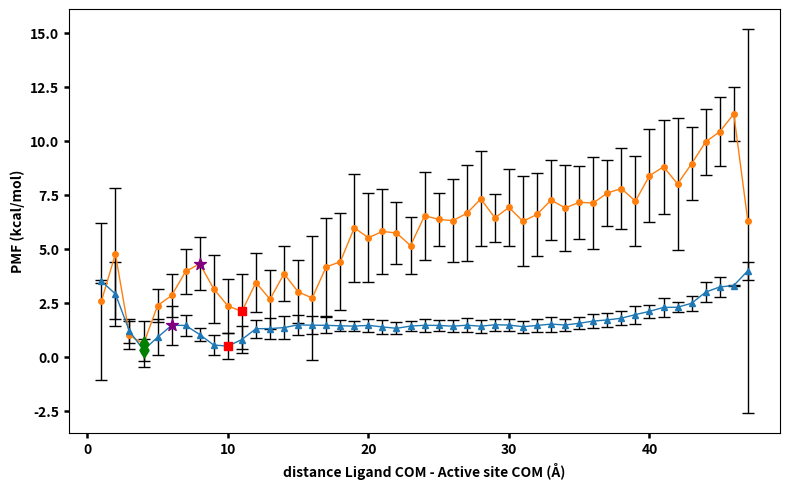

This figure's Python source:
import numpy as np
import matplotlib.pyplot as plt

# -----------------------------
# Reaction coordinate
# -----------------------------
RC = np.arange(1, 48)

# -----------------------------
# Reweighted PMF data
# -----------------------------
rew_avg = np.array([
    2.57657265943638, 4.77601056995759, 1.0199082965004,
    0.603061806265361, 2.38146722556044, 2.85155912829422,
    3.96412143568853, 4.3180813978605, 3.15656833377465,
    2.36855564704873, 2.11431083151458, 3.4522804908753,
    2.67673403451235, 3.85712810994969, 3.02115731903778,
    2.73435639189784, 4.17774694523032, 4.40778768287439,
    5.98438418890857, 5.52096156481769, 5.81580547706404,
    5.74325228561993, 5.16009914564317, 6.53778872839607,
    6.37810350860958, 6.31149042077872, 6.65130299986368,
    7.31870072534935, 6.44638082704808, 6.92463049759779,
    6.28783497353398, 6.60153847681136, 7.26812243581252,
    6.90038092217593, 7.16194630528833, 7.12971584372227,
    7.59424135464182, 7.79891053622839, 7.21773697143994,
    8.38925130462148, 8.80884861583438, 8.01032197378546,
    8.95028467434511, 9.96050148899393, 10.4274050721459,
    11.2499673353317, 6.29551343375875
])

rew_std = np.array([
    3.64382399941464, 3.03159173379728, 0.662809806950544,
    1.05525631025775, 0.757849397257714, 1.00837089559195,
    1.04220543756566, 1.22932426046535, 1.58071856214279,
    1.26863110057111, 1.73375034014288, 1.37232829110023,
    1.37209925085822, 1.2620022157625, 1.465133177206,
    2.88289734378121, 2.26023268169406, 2.24167054251522,
    2.48796188966151, 2.04977768021499, 1.97742281693614,
    1.42258641715507, 1.30154807394241, 2.04220726969093,
    1.23369130379451, 1.91360228273037, 2.22500686102952,
    2.19659719128166, 1.09988080937767, 1.76203209722896,
    2.07032769292018, 1.91309647769683, 1.86982311970706,
    1.99794385666782, 1.69841046889157, 2.1122879534491,
    1.53884199214592, 1.87461045812443, 2.09316594730118,
    2.14767367124081, 2.17930549827988, 3.05180531896456,
    1.70232778799284, 1.52842029349182, 1.60759804147967,
    1.26909449382399, 8.90320048012364
])

# -----------------------------
# Unreweighted PMF data
# -----------------------------
unw_avg = np.array([
    3.51738596760535, 2.9228362561591, 1.19953003182552,
    0.331839954575442, 0.91392073573907, 1.47232265389448,
    1.46698608895166, 1.04277278340196, 0.558762947525069,
    0.511117973699198, 0.813054599828255, 1.31487649300971,
    1.32122935822833, 1.36512979228292, 1.49341177741354,
    1.47724129195418, 1.47109570804134, 1.44847126246339,
    1.43362192193152, 1.46880000543306, 1.39686494974262,
    1.33295355618437, 1.43620703242216, 1.47226056038478,
    1.46594366658746, 1.43165052618388, 1.47671720210977,
    1.43055085520344, 1.49798253104811, 1.48415661110778,
    1.4079897273823, 1.4652139107461, 1.52831190843874,
    1.48675097266386, 1.56521127390662, 1.66700989372656,
    1.7211740295332, 1.80068722131661, 1.96779927764132,
    2.11629341918667, 2.3013182128483, 2.30780200768332,
    2.49146388877946, 3.0078415244864, 3.24664950344206,
    3.31208867226717, 3.99837415923404
])

unw_std = np.array([
    0.0723201560291838, 1.46297413567167, 0.568430718997699,
    0.522925637135411, 0.829477177367815, 0.901049891380511,
    0.497671211040877, 0.299734334753816, 0.473701840489267,
    0.618662252810716, 0.62311970907518, 0.419341525576166,
    0.471395267527937, 0.54135607928131, 0.469006587476035,
    0.419916216822146, 0.364817755678773, 0.260881448511908,
    0.242382739945378, 0.310392306490563, 0.314538700382182,
    0.27337915416644, 0.242134689464926, 0.293681339545222,
    0.250250967089234, 0.291747477978459, 0.330561952822721,
    0.294896756673872, 0.271026083308593, 0.276105004793189,
    0.280706680263907, 0.314442795830571, 0.345680953955821,
    0.289882607849985, 0.282682553804729, 0.325012050951909,
    0.334331815239508, 0.336099803135783, 0.415443118314392,
    0.306193468154662, 0.430524636935842, 0.241094499252974,
    0.341368454018621, 0.464061242257365, 0.456825907458389,
    0.0299012146646165, 0.416123578671392
])
fig, ax = plt.subplots(figsize=(8, 5), dpi=300)

# Reweighted PMF
ax.errorbar(
    RC, rew_avg, yerr=rew_std,
    fmt='o-', color = 'tab:orange', linewidth=1, markersize=4,
    ecolor='black', elinewidth=1.0, capsize=4, capthick=1.0,
    label="Reweighted average PMF"
)

# Unreweighted PMF
ax.errorbar(
    RC, unw_avg, yerr=unw_std,
    fmt='^-', color = 'tab:blue',linewidth=1, markersize=4,
    ecolor='black', elinewidth=1.0, capsize=4, capthick=1.0,
    label="Unreweighted average PMF"
)

# -----------------------------
# Highlight specific RC points
# -----------------------------

# RC = 4 → green (both PMFs)
ax.scatter(
    4, rew_avg[3], marker='d',
    s=60, color='green', zorder=6
)
ax.scatter(
    4, unw_avg[3],marker='d',
    s=60, color='green', zorder=6
)

# RC = 6 (unweighted) & RC = 8 (reweighted)
ax.scatter(
    6, unw_avg[5], marker = '*',
    s=80, color='purple',  zorder=6
)
ax.scatter(
    8, rew_avg[7],marker = '*',
    s=80, color='purple',  zorder=6
)

# RC = 10 (unweighted) & RC = 11 (reweighted) 
ax.scatter(
    10, unw_avg[9],marker='s' ,
    s=40, color='red',  zorder=6
)
ax.scatter(
    11, rew_avg[10],marker = 's',
    s=40, color='red',zorder=6
)

# Axis labels (bold)
ax.set_xlabel("distance Ligand COM - Active site COM (Å)", fontweight='bold')

ax.set_ylabel("PMF (kcal/mol)", fontweight='bold')

#ax.set_title("PMF: Reweighted vs Unreweighted",             fontsize=15, fontweight='bold')

# Bold tick values
ax.tick_params(axis='both', which='major',
                width=1.8)

for label in ax.get_xticklabels() + ax.get_yticklabels():
    label.set_fontweight('bold')

#ax.legend(fontsize=11)

fig.tight_layout()
fig.savefig("PMF_reweighted_vs_unreweighted.png",
            dpi=600, bbox_inches="tight")

plt.show()
